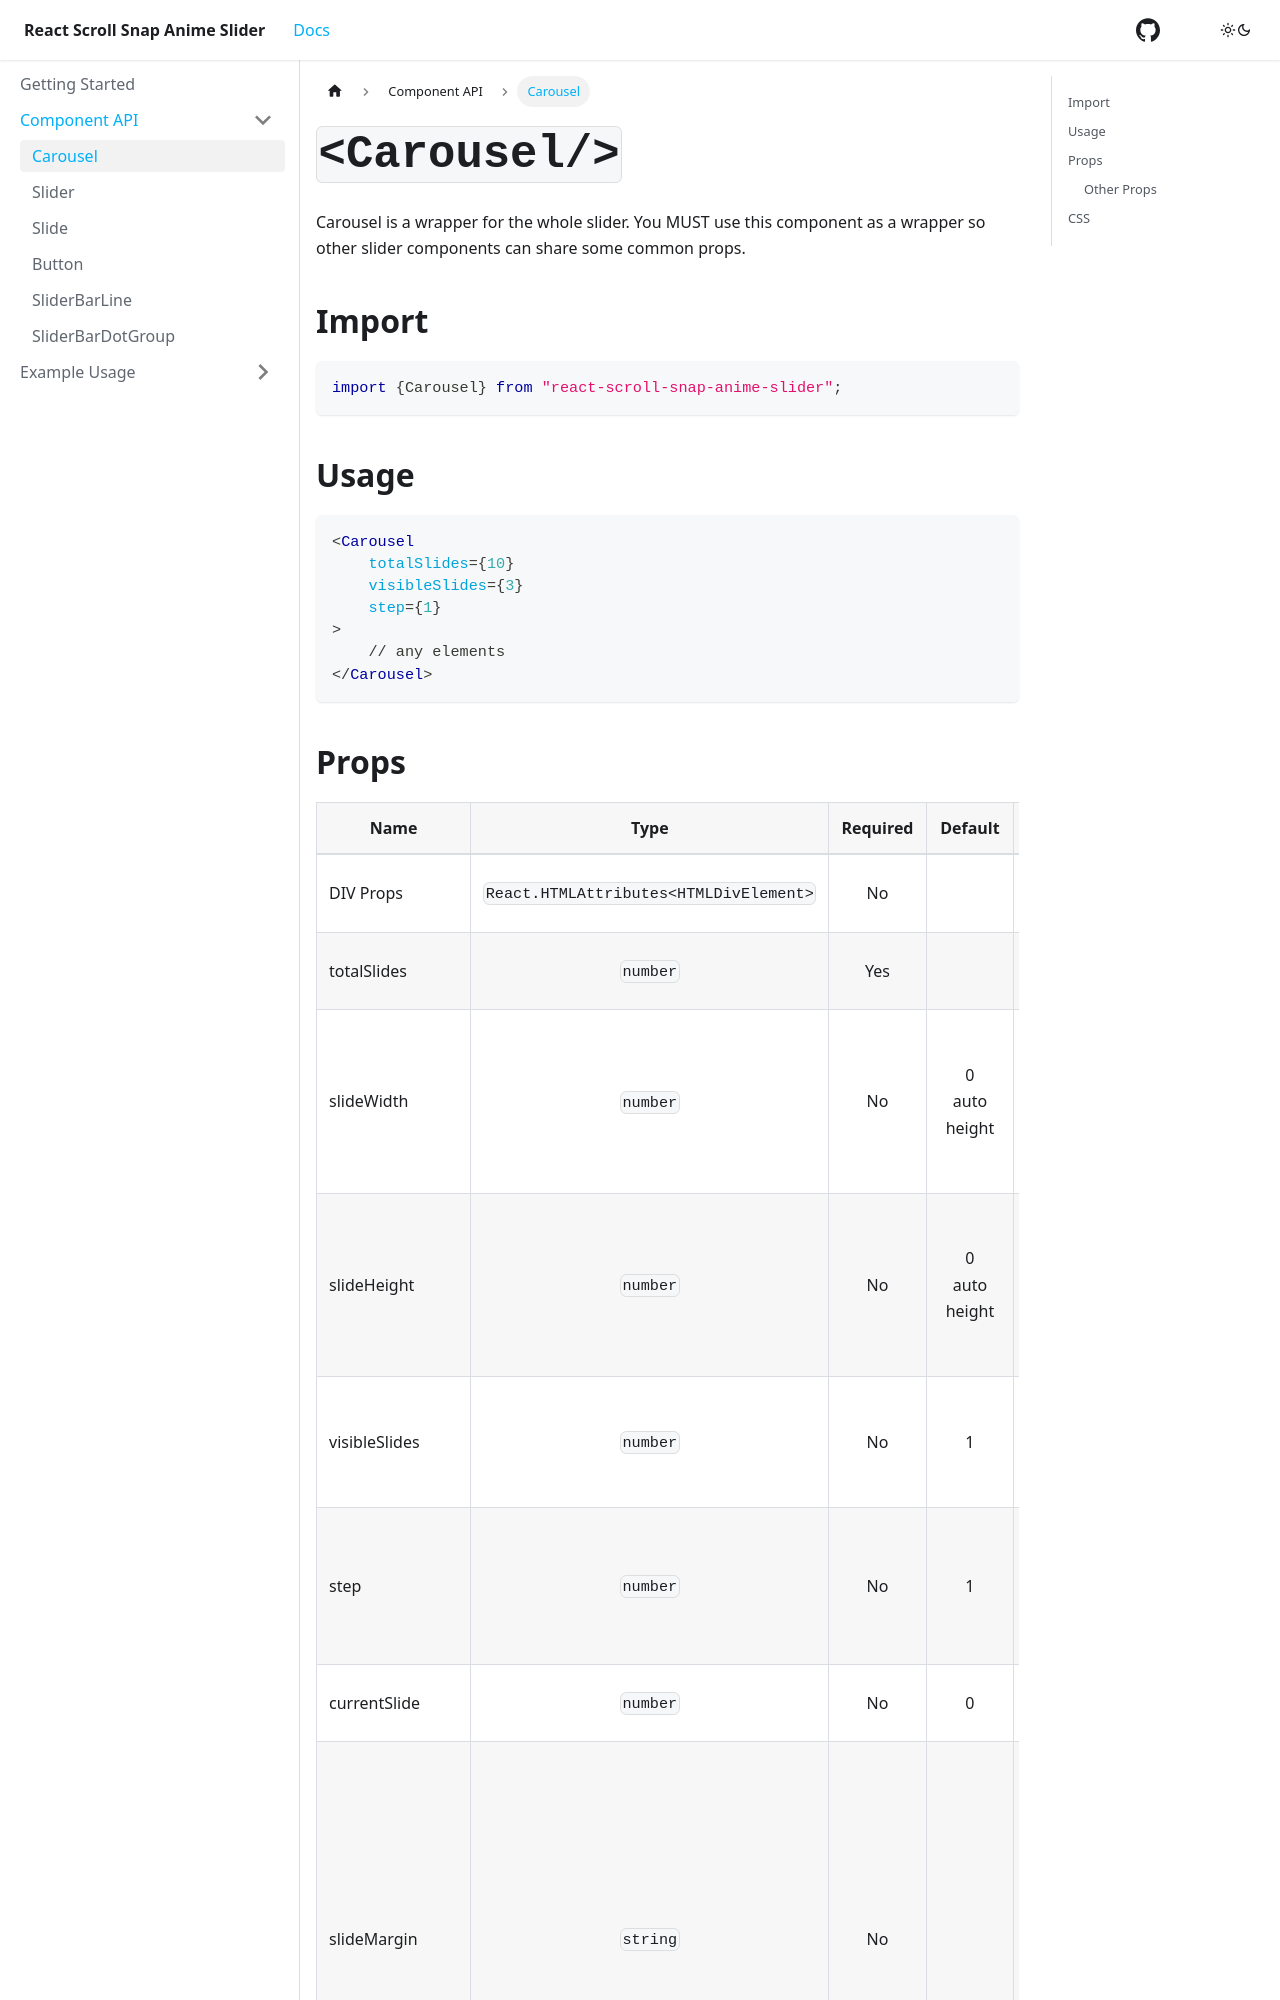

repository: karanokara/react-scroll-snap-anime-slider · page: docs/component-api/carousel/index.html · generator: docusaurus

---
sidebar_position: 1
title: Carousel
---

# `<Carousel/>`

Carousel is a wrapper for the whole slider. You MUST use this component as a wrapper so other slider components can share some common props.

## Import

```jsx
import {Carousel} from "react-scroll-snap-anime-slider";
```

## Usage

```jsx
<Carousel
    totalSlides={10}
    visibleSlides={3}
    step={1}
>
    // any elements        
</Carousel>
```
